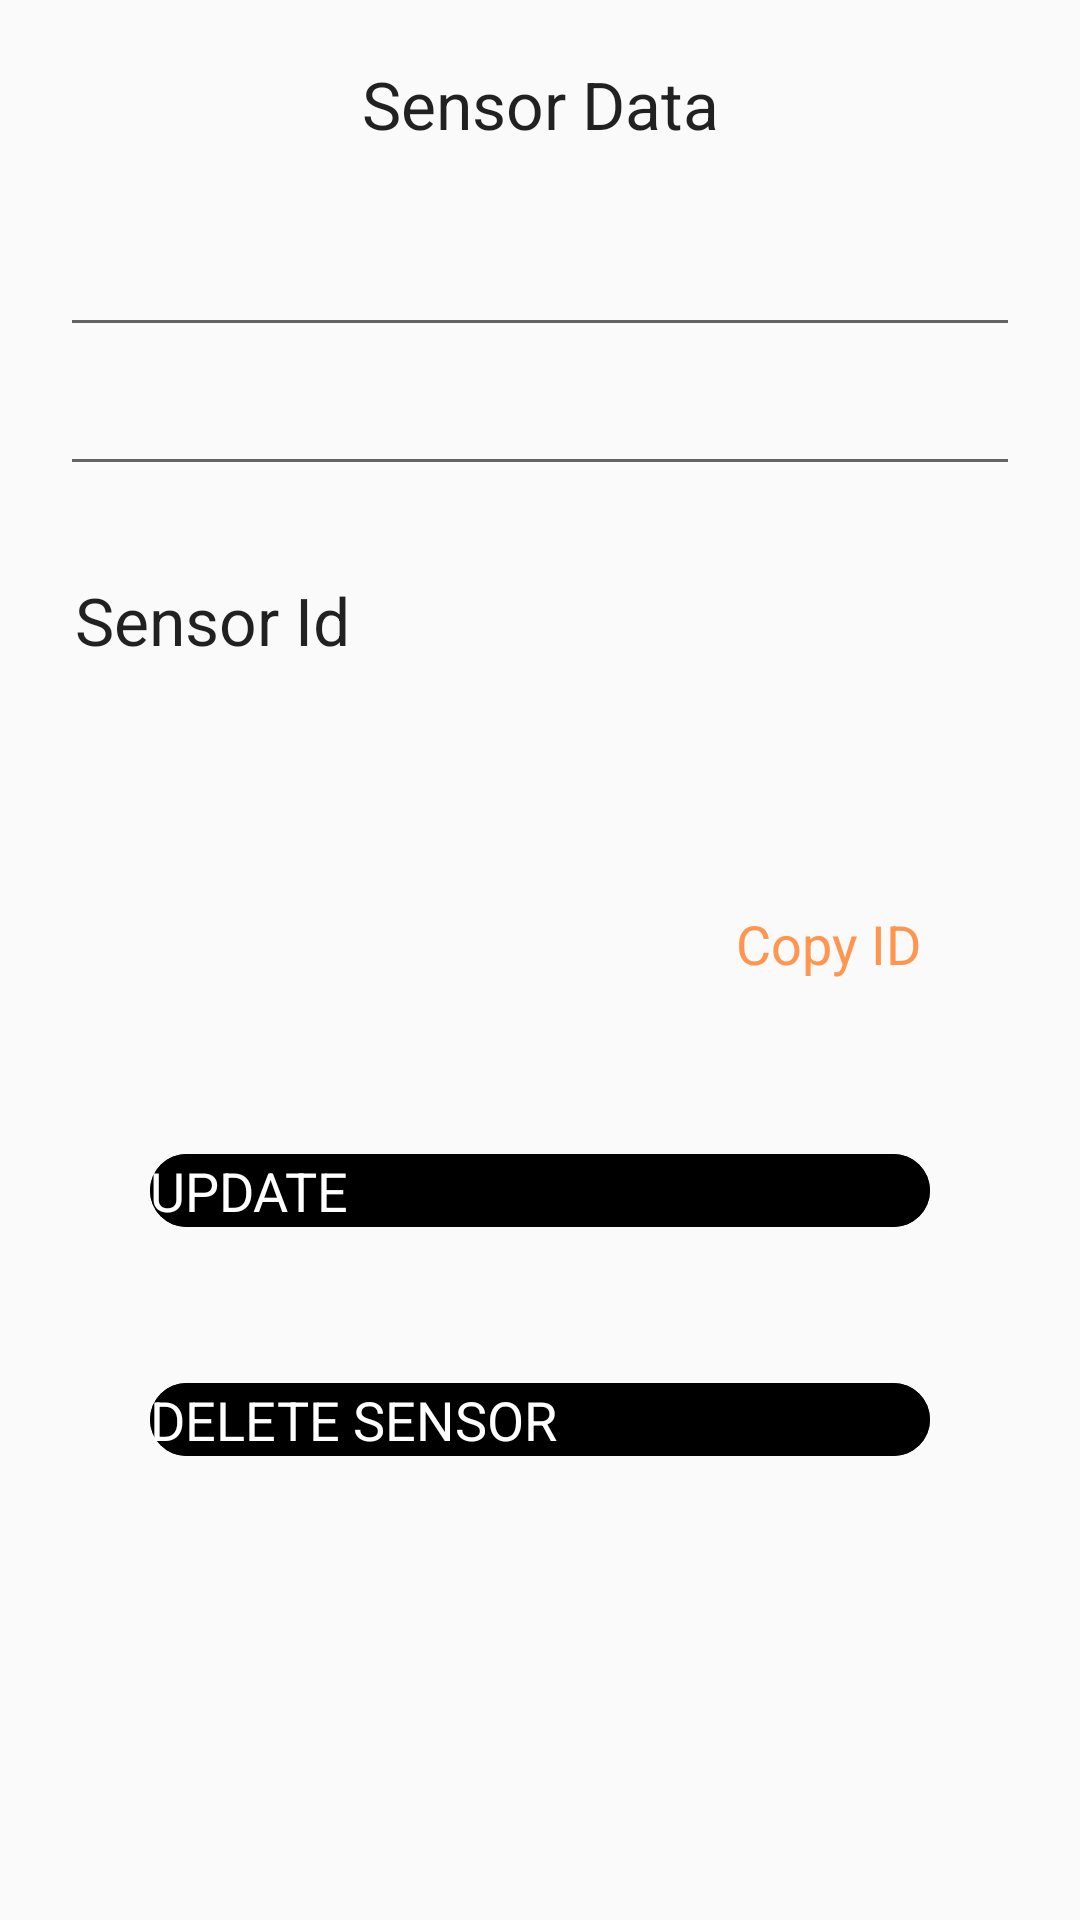

Produce the Android XML layout that renders to this screen, including the resource entries it uses.
<!-- AndroidManifest.xml: application theme Theme.SoilMoistureTemperarureProject -->
<!-- res/layout/activity_sensor_data.xml -->
<?xml version="1.0" encoding="utf-8"?>
<LinearLayout
    xmlns:android="http://schemas.android.com/apk/res/android"
    xmlns:app="http://schemas.android.com/apk/res-auto"
    android:layout_width="match_parent"
    android:layout_height="wrap_content"
    android:orientation="vertical"
    android:padding="20dp">

    <TextView
        android:layout_width="match_parent"
        android:layout_height="wrap_content"
        android:text="@string/sensor_data_title"
        android:layout_gravity="center"
        android:gravity="center"
        android:textAppearance="@style/TextAppearance.AppCompat.Large"/>

    <com.google.android.material.textfield.TextInputEditText
        android:id="@+id/sensor_data_et_name"
        android:layout_width="match_parent"
        android:layout_height="wrap_content"
        android:layout_marginTop="20dp"
        android:layout_gravity="center"
        android:gravity="center"
        android:textAppearance="@style/TextAppearance.AppCompat.Large"/>

    <com.google.android.material.textfield.TextInputEditText
        android:id="@+id/sensor_data_et_description"
        android:layout_width="match_parent"
        android:layout_height="wrap_content"
        android:layout_gravity="center"
        android:gravity="center"
        android:textAppearance="@style/TextAppearance.AppCompat.Large"/>

    <TextView
        android:layout_width="wrap_content"
        android:layout_height="wrap_content"
        android:text="@string/sensor_data_id_title"
        android:layout_marginTop="30dp"
        android:layout_marginStart="5dp"
        android:layout_marginEnd="5dp"
        android:textAppearance="@style/TextAppearance.AppCompat.Large"/>

    <TextView
        android:id="@+id/sensor_data_txt_id"
        android:layout_width="match_parent"
        android:layout_height="wrap_content"
        android:layout_marginTop="30dp"
        android:textAppearance="@style/TextAppearance.AppCompat.Large"/>

    <com.google.android.material.button.MaterialButton
        android:id="@+id/sensor_data_btn_copy"
        android:layout_width="wrap_content"
        android:layout_height="wrap_content"
        style="@style/Widget.MaterialComponents.Button.TextButton"
        android:layout_marginTop="10dp"
        android:layout_marginEnd="20dp"
        android:layout_gravity="end"
        android:textAppearance="@style/TextAppearance.AppCompat.Medium"
        android:text="@string/user_account_btn_copy"/>

    <com.google.android.material.button.MaterialButton
        android:id="@+id/sensor_data_btn_update"
        android:layout_width="match_parent"
        android:layout_height="wrap_content"
        android:layout_marginTop="40dp"
        android:layout_marginEnd="30dp"
        android:layout_marginStart="30dp"
        android:backgroundTint="@color/blue"
        app:cornerRadius="15dp"
        android:textAllCaps="true"
        android:textColor="@color/white"
        android:textAppearance="@style/TextAppearance.AppCompat.Medium"
        android:text="@string/sensor_data_btn_update"/>

    <com.google.android.material.button.MaterialButton
        android:id="@+id/sensor_data_btn_delete"
        android:layout_width="match_parent"
        android:layout_height="wrap_content"
        android:layout_marginTop="40dp"
        android:layout_marginEnd="30dp"
        android:layout_marginStart="30dp"
        app:cornerRadius="15dp"
        android:textAllCaps="true"
        android:textColor="@color/white"
        android:backgroundTint="@color/red"
        android:textAppearance="@style/TextAppearance.AppCompat.Medium"
        android:text="@string/sensor_data_btn_delete"/>

</LinearLayout>
<!-- resources referenced by this layout -->
<resources>
  <color name="white">#FFFFFFFF</color>
  <string name="sensor_data_btn_delete">Delete Sensor</string>
  <string name="sensor_data_btn_update">Update</string>
  <string name="sensor_data_id_title">Sensor Id</string>
  <string name="sensor_data_title">Sensor Data</string>
  <string name="user_account_btn_copy">Copy ID</string>
  <style name="Theme.SoilMoistureTemperarureProject" parent="Theme.AppCompat.Light">
          
          <item name="colorPrimary">@color/purple_500</item>
          <item name="colorPrimaryVariant">@color/purple_700</item>
          <item name="colorOnPrimary">@color/white</item>
          
          <item name="colorSecondary">@color/teal_200</item>
          <item name="colorSecondaryVariant">@color/teal_700</item>
          <item name="colorOnSecondary">@color/black</item>
          
          <item name="android:statusBarColor" tools:targetApi="l">?attr/colorPrimaryVariant</item>
          
      </style>
  <color name="purple_500">#ff964f</color>
  <color name="purple_700">#0080FF</color>
  <color name="teal_200">#FF03DAC5</color>
  <color name="teal_700">#FF018786</color>
  <color name="black">#FF000000</color>
</resources>
